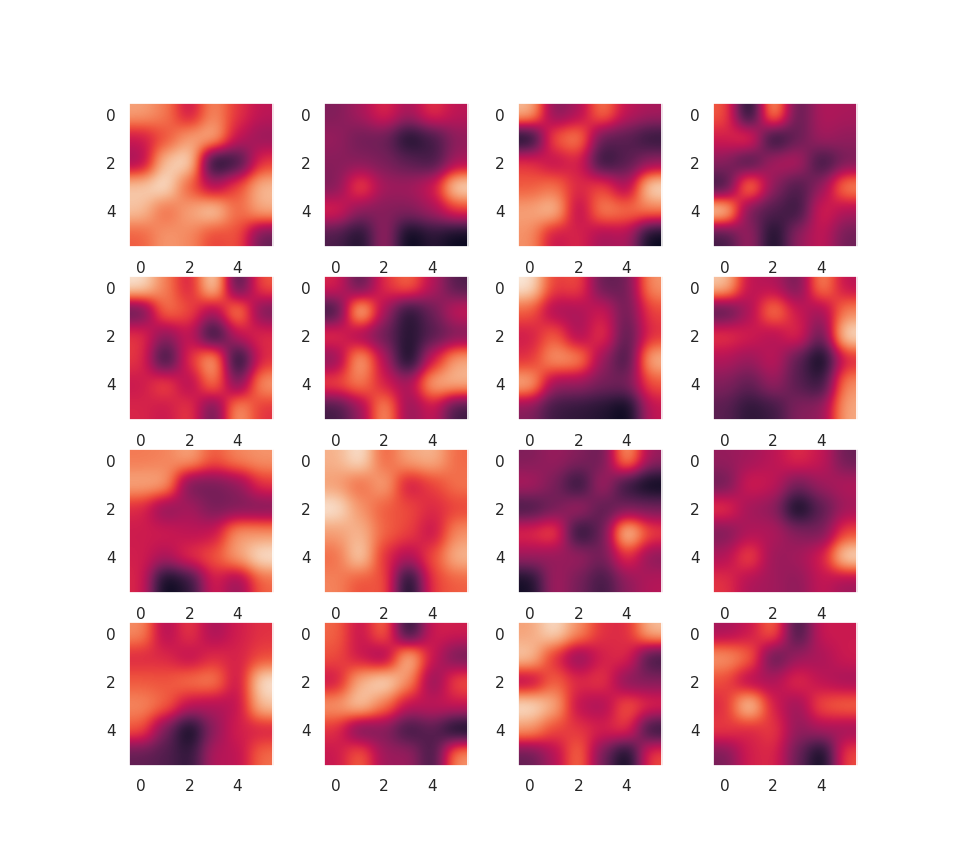

Data behind this chart, as committed beside it:
0, 1, 2, 3
-0.01817, 0.2993, -0.8055, 0.1971
-0.1269, 1.158, -0.7594, 0.01876
-1.079, 0.04185, -2.042, -0.6086
